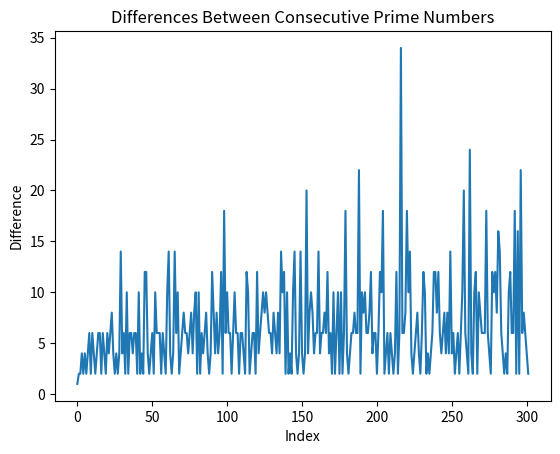

Generate this figure with matplotlib:
## Inspiration. I was in this random class where we were learning about prime numbers, especially Euclid's theory of prime numbers

# So I thought two things
# 1. Is there any interesting pattern between the difference between prime numbers?
# 2. And then, assuming we go to infinity, what is the longest difference between prime numbers?

# That is what I want to figure out. 

import matplotlib.pyplot as plt
import math
## We need to write a for-loop but we need to get the primes numbers from somewhere so

## generate_primes is function that will generate the prime numbers for us.

# range(2 is the first prime, n`+1 is the last prime number we want to check for prime numbers.)

def generate_primes(n):
    primes = []
    for i in range(2, n+1):
        is_prime = True
        for j in range(2, int(i**0.5)+1):
            if i % j == 0:
                is_prime = False
                break
        if is_prime:
            primes.append(i)
    return primes


primes = generate_primes(2000)
diffs = []
for i in range(1, len(primes)):
    diff = primes[i] - primes[i-1]
    diffs.append(diff)
    # print(f"The difference between {primes[i-1]} and {primes[i]} is {diff}")


longest_diff = max(diffs)
longest_diff_index = diffs.index(longest_diff)

      
prime1 = primes[longest_diff_index]
prime2 = primes[longest_diff_index + 1]


print(f"The longest difference between prime numbers is {longest_diff}")
print(f"The two prime numbers with this difference are {prime1} and {prime2}")


print(diffs)

# Plot
plt.plot(diffs)
plt.title("Differences Between Consecutive Prime Numbers")
plt.xlabel("Index")
plt.ylabel("Difference")
# plt.show()
